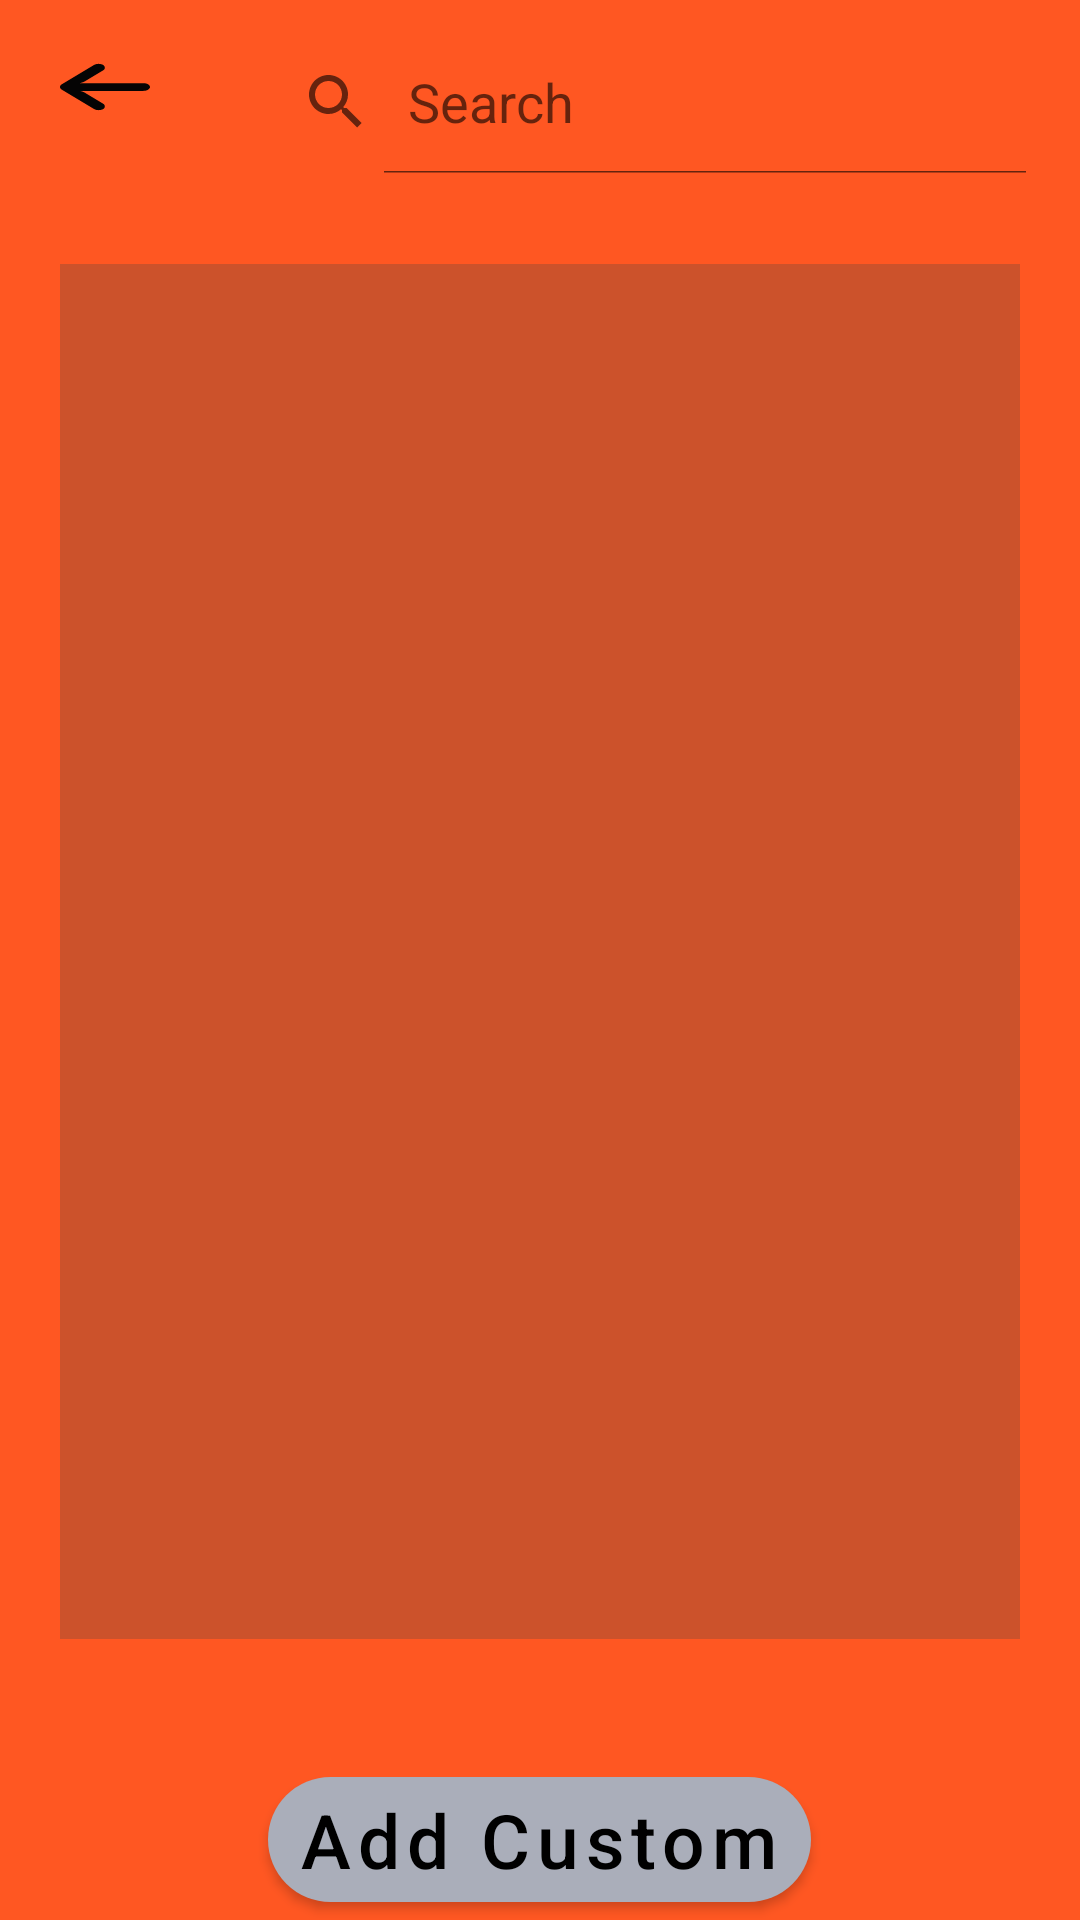

The Android layout XML behind this screen, and the referenced resources:
<!-- AndroidManifest.xml: activity theme AppTheme.NoActionBar -->
<!-- res/layout/activity_search.xml -->
<?xml version="1.0" encoding="utf-8"?>
<RelativeLayout xmlns:android="http://schemas.android.com/apk/res/android"
    xmlns:tools="http://schemas.android.com/tools"
    android:layout_width="match_parent"
    android:layout_height="match_parent"
    xmlns:app="http://schemas.android.com/apk/res-auto"
    android:fitsSystemWindows="true"
    tools:context=".Activities.SearchActivity"
    android:background="@color/orange_500"
    >



    <SearchView
        android:id="@+id/search_SRC_searchView"
        android:layout_width="match_parent"
        android:layout_height="wrap_content"
        android:layout_alignParentEnd="true"
        android:layout_toEndOf="@id/search_IMB_back"
        android:layout_margin="10dp"
        android:queryHint="Search "
        android:contentDescription="@string/title_settings"
        android:iconifiedByDefault="false"
        />

    <ImageButton
        android:id="@+id/search_IMB_back"
        android:layout_width="30dp"
        android:layout_height="wrap_content"
        android:background="@drawable/back_arrow"
        android:layout_alignParentStart="true"
        android:layout_margin="20dp"
        android:layout_alignBottom="@id/search_SRC_searchView"
        />

    <RelativeLayout
        android:id="@+id/search_RLT_buttonAndList"
        android:layout_width="match_parent"
        android:layout_height="wrap_content"
        android:layout_below="@id/search_SRC_searchView"
        >

        <ImageView
            android:id="@+id/search_IMG_background"
            android:layout_width="match_parent"
            android:layout_height="match_parent"
            android:scaleType="centerCrop" />

        <androidx.recyclerview.widget.RecyclerView
            android:id="@+id/search_LST_list"
            android:layout_width="match_parent"
            android:layout_height="match_parent"
            android:padding="10dp"
            android:layout_margin="20dp"
            android:background="#45454545"
            android:layout_above="@id/search_BTN_customItem"
            android:layout_centerHorizontal="true"
            />

        <com.google.android.material.button.MaterialButton
            android:id="@+id/search_BTN_customItem"
            android:layout_width="wrap_content"
            android:layout_height="wrap_content"
            android:textAllCaps="false"
            android:textSize="25sp"
            android:gravity="center"
            android:text="@string/add_custom"
            android:layout_centerHorizontal="true"
            app:cornerRadius="100dp"
            android:paddingEnd="10dp"
            android:paddingStart="10dp"
            android:layout_alignParentBottom="true"
            android:layout_margin="10dp"
            android:textColor="@color/black"
            app:backgroundTint="@color/light_grey"
            />




    </RelativeLayout>







</RelativeLayout>
<!-- resources referenced by this layout -->
<resources>
  <color name="black">#FF000000</color>
  <color name="light_grey">#AAAEBA</color>
  <color name="orange_500">#FF5722</color>
  <!-- drawable back_arrow (drawable) -->
  <?xml version="1.0" encoding="utf-8"?>
  <vector xmlns:android="http://schemas.android.com/apk/res/android"
      android:width="447.243dp"
      android:height="447.243dp"
      android:viewportWidth="447.243"
      android:viewportHeight="447.243">
  
      <path
          android:fillColor="#050404"
          android:pathData="M420.361,192.229c-1.83-0.297-3.682-0.434-5.535-0.41H99.305l6.88-3.2c6.725-3.183,12.843-7.515,18.08-12.8l88.48-88.48 c11.653-11.124,13.611-29.019,4.64-42.4c-10.441-14.259-30.464-17.355-44.724-6.914c-1.152,0.844-2.247,1.764-3.276,2.754 l-160,160C-3.119,213.269-3.13,233.53,9.36,246.034c0.008,0.008,0.017,0.017,0.025,0.025l160,160 c12.514,12.479,32.775,12.451,45.255-0.063c0.982-0.985,1.899-2.033,2.745-3.137c8.971-13.381,7.013-31.276-4.64-42.4 l-88.32-88.64c-4.695-4.7-10.093-8.641-16-11.68l-9.6-4.32h314.24c16.347,0.607,30.689-10.812,33.76-26.88 C449.654,211.494,437.806,195.059,420.361,192.229z" />
  </vector>
  <string name="add_custom">Add Custom</string>
  <string name="title_settings">Settings</string>
  <style name="AppTheme.NoActionBar" parent="Theme.BHBHBeHealthyBeHappy">
          <item name="windowActionBar">false</item>
          <item name="windowNoTitle">true</item>
          <item name="android:windowFullscreen">true</item>
      </style>
  <style name="Theme.BHBHBeHealthyBeHappy" parent="Theme.MaterialComponents.DayNight.DarkActionBar">
          
          <item name="colorPrimary">@color/orange_500</item>
          <item name="colorPrimaryVariant">@color/orange_700</item>
          <item name="colorOnPrimary">@color/white</item>
          
          <item name="colorSecondary">@color/teal_200</item>
          <item name="colorSecondaryVariant">@color/teal_700</item>
          <item name="colorOnSecondary">@color/black</item>
          
          <item name="android:statusBarColor" tools:targetApi="l">?attr/colorPrimaryVariant</item>
          
      </style>
  <color name="orange_700">#E64A19</color>
  <color name="white">#FFFFFFFF</color>
  <color name="teal_200">#FF03DAC5</color>
  <color name="teal_700">#FF018786</color>
</resources>
